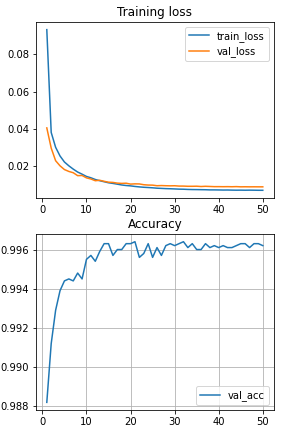

The table this chart was drawn from, first rows:
epoch, train_loss, val_loss, train_acc, val_acc
0, 0.09337, 0.04038, tensor(0.9351), tensor(0.9882)
1, 0.03792, 0.02949, tensor(0.9866), tensor(0.9912)
2, 0.02992, 0.02269, tensor(0.9900), tensor(0.9929)
3, 0.02524, 0.01993, tensor(0.9918), tensor(0.9939)
4, 0.02199, 0.01792, tensor(0.9934), tensor(0.9944)
5, 0.01993, 0.0169, tensor(0.9941), tensor(0.9945)
6, 0.01815, 0.01621, tensor(0.9951), tensor(0.9944)
7, 0.01657, 0.01463, tensor(0.9956), tensor(0.9948)
8, 0.01543, 0.01472, tensor(0.9963), tensor(0.9945)
9, 0.0142, 0.01343, tensor(0.9969), tensor(0.9955)
10, 0.01348, 0.01283, tensor(0.9970), tensor(0.9957)
11, 0.01256, 0.0119, tensor(0.9973), tensor(0.9954)
12, 0.01191, 0.01213, tensor(0.9977), tensor(0.9959)
13, 0.01135, 0.01159, tensor(0.9979), tensor(0.9963)
14, 0.01079, 0.0111, tensor(0.9980), tensor(0.9963)
15, 0.01044, 0.01098, tensor(0.9981), tensor(0.9957)
16, 0.01003, 0.01061, tensor(0.9984), tensor(0.9960)
17, 0.009602, 0.01046, tensor(0.9986), tensor(0.9960)
18, 0.009312, 0.01056, tensor(0.9989), tensor(0.9963)
19, 0.009119, 0.01008, tensor(0.9988), tensor(0.9963)
20, 0.008807, 0.01021, tensor(0.9988), tensor(0.9964)
21, 0.008562, 0.01016, tensor(0.9989), tensor(0.9956)
22, 0.008363, 0.009739, tensor(0.9991), tensor(0.9958)
23, 0.008229, 0.009563, tensor(0.9992), tensor(0.9963)
24, 0.008074, 0.009512, tensor(0.9991), tensor(0.9956)
25, 0.007866, 0.009201, tensor(0.9992), tensor(0.9961)
26, 0.00776, 0.009288, tensor(0.9994), tensor(0.9957)
27, 0.007637, 0.0092, tensor(0.9993), tensor(0.9962)
28, 0.007569, 0.009137, tensor(0.9994), tensor(0.9963)
29, 0.00747, 0.009191, tensor(0.9994), tensor(0.9962)
30, 0.007354, 0.009011, tensor(0.9993), tensor(0.9963)
31, 0.00731, 0.009, tensor(0.9994), tensor(0.9964)
32, 0.007196, 0.008902, tensor(0.9994), tensor(0.9961)
33, 0.007136, 0.008893, tensor(0.9995), tensor(0.9963)
34, 0.007113, 0.008939, tensor(0.9995), tensor(0.9960)
35, 0.007068, 0.008775, tensor(0.9995), tensor(0.9960)
36, 0.007038, 0.008891, tensor(0.9995), tensor(0.9963)
37, 0.006951, 0.008799, tensor(0.9995), tensor(0.9961)
38, 0.006953, 0.008702, tensor(0.9995), tensor(0.9962)
39, 0.006918, 0.008707, tensor(0.9995), tensor(0.9961)
40, 0.006868, 0.008672, tensor(0.9995), tensor(0.9962)
41, 0.00689, 0.008701, tensor(0.9995), tensor(0.9961)
42, 0.006831, 0.008651, tensor(0.9996), tensor(0.9961)
43, 0.006792, 0.008718, tensor(0.9995), tensor(0.9962)
44, 0.006813, 0.008606, tensor(0.9995), tensor(0.9963)
45, 0.006779, 0.008633, tensor(0.9995), tensor(0.9963)
46, 0.006811, 0.008603, tensor(0.9995), tensor(0.9961)
47, 0.006785, 0.00862, tensor(0.9995), tensor(0.9963)
48, 0.006742, 0.008603, tensor(0.9996), tensor(0.9963)
49, 0.006735, 0.008599, tensor(0.9996), tensor(0.9962)
